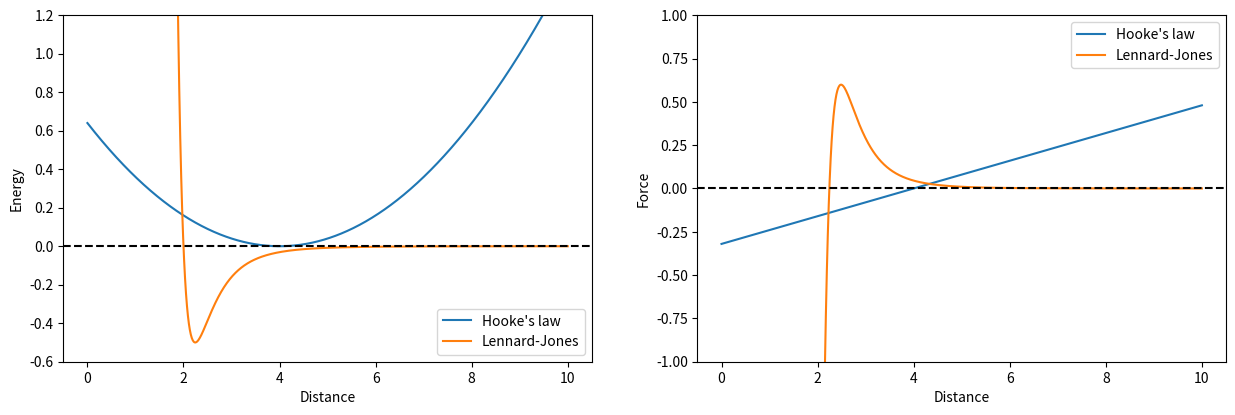

Python code for this plot:
import numpy as np
import matplotlib.pyplot as plt
import os


def plot_hookes_law(ax_energy, ax_force):
    l = 4
    k = 0.08

    r = np.linspace(0.0001, 10, 1000)
    x = r - l

    pe = 0.5 * k * x ** 2
    force = k * x

    ax_energy.plot(r, pe, label="Hooke's law")
    ax_force.plot(r, force, label="Hooke's law")


def plot_lennard_jones(ax_energy, ax_force):
    sigma = 2
    epsilon = 0.5

    r = np.linspace(0.0001, 10, 1000)

    sigma_r = sigma / r
    sigma_r6 = sigma_r ** 6
    sigma_r12 = sigma_r6 ** 2

    pe = 4 * epsilon * (sigma_r12 - sigma_r6)
    force = -24 * epsilon / r * (2 * sigma_r12 - sigma_r6)

    ax_energy.plot(r, pe, label="Lennard-Jones")
    ax_force.plot(r, force, label="Lennard-Jones")


if __name__ == '__main__':
    fig, axes = plt.subplots(nrows=1, ncols=2, figsize=(15, 4.5))

    plot_hookes_law(*axes)
    plot_lennard_jones(*axes)

    axes[0].set_ylim(-0.6, 1.2)
    axes[1].set_ylim(-1, 1)

    axes[0].legend()
    axes[1].legend()

    axes[0].axhline(linestyle='--', c='k')
    axes[1].axhline(linestyle='--', c='k')

    axes[0].set_xlabel('Distance')
    axes[0].set_ylabel('Energy')

    axes[1].set_xlabel('Distance')
    axes[1].set_ylabel('Force')

    #plt.show()
    os.makedirs('visualization/example', exist_ok=True)
    fig.savefig('visualization/example/potential_energy.pdf', bbox_inches='tight')
